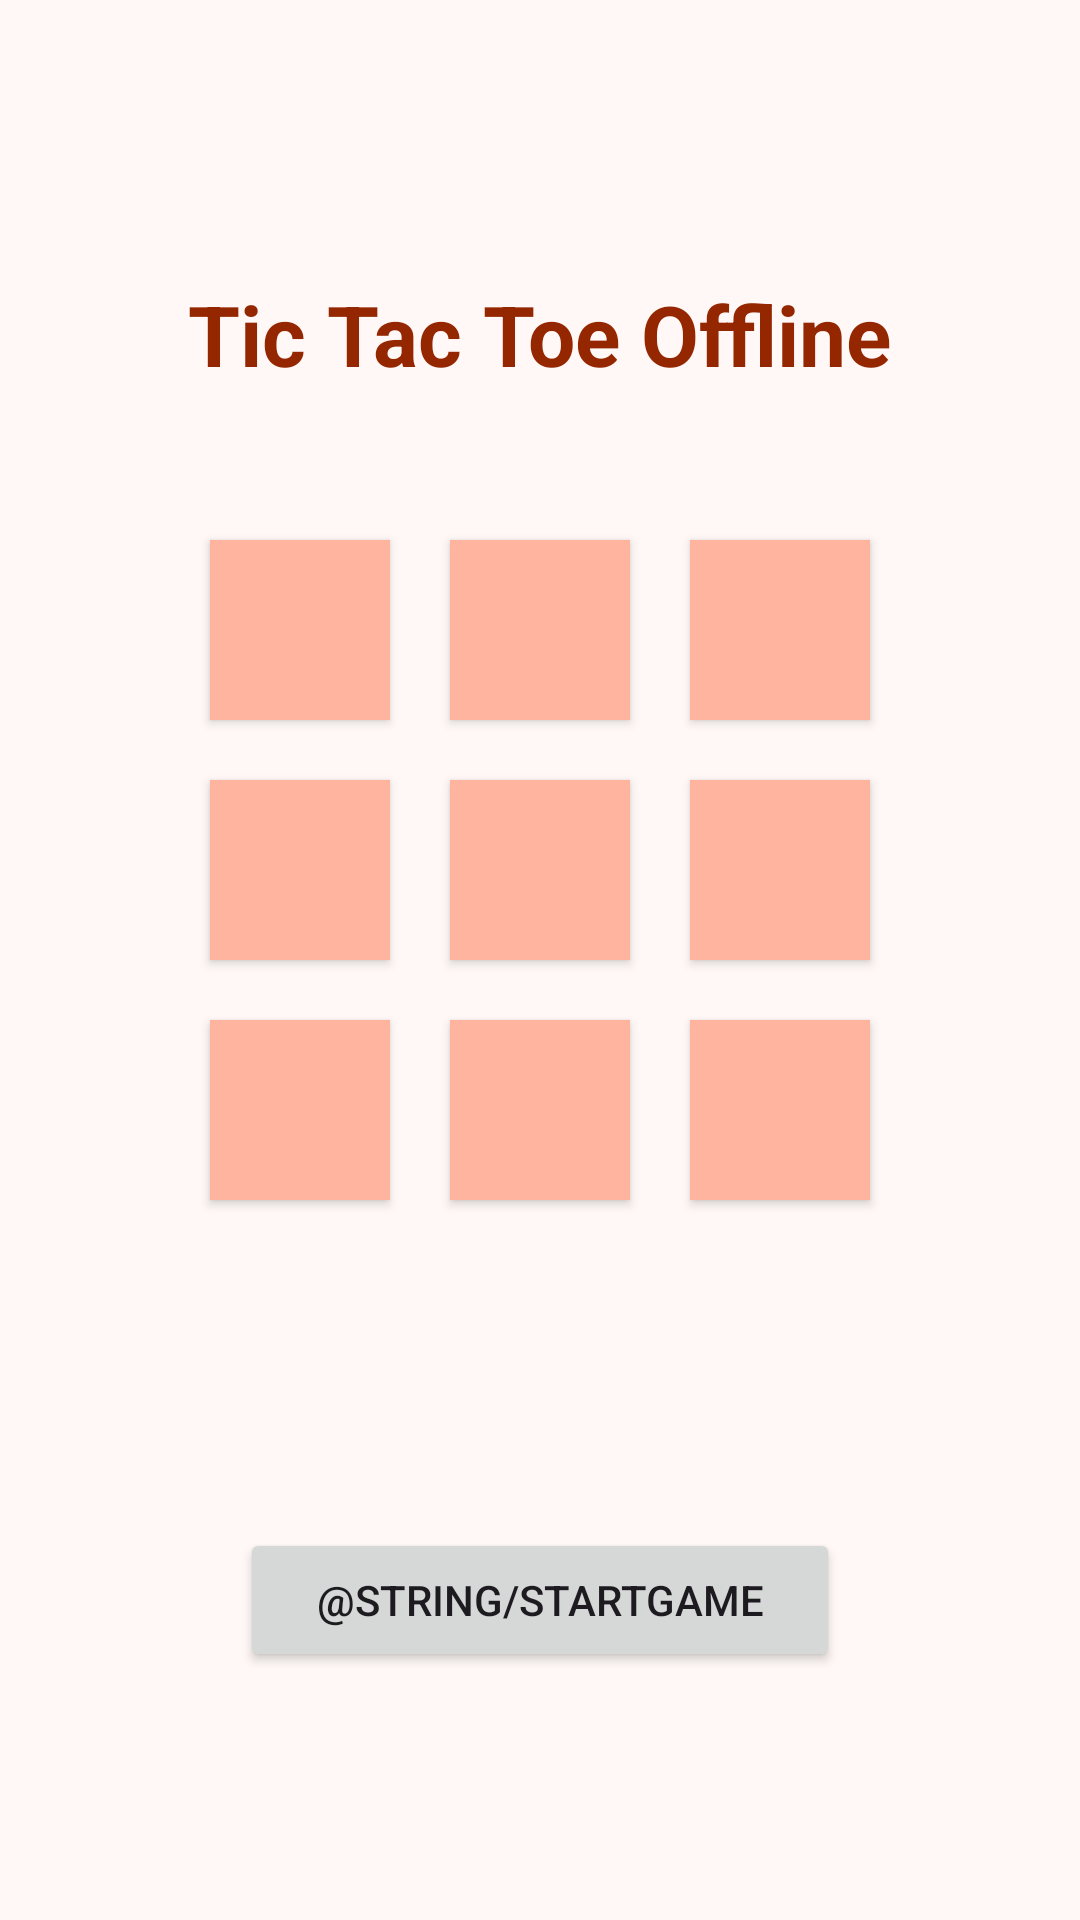

Write the Android layout XML for this screen, with the resource values it uses.
<!-- AndroidManifest.xml: application theme AppTheme -->
<!-- res/layout/activity_offline_game.xml -->
<?xml version="1.0" encoding="utf-8"?>
<LinearLayout xmlns:android="http://schemas.android.com/apk/res/android"
    xmlns:app="http://schemas.android.com/apk/res-auto"
    xmlns:tools="http://schemas.android.com/tools"
    android:layout_width="match_parent"
    android:layout_height="match_parent"
    android:layout_gravity="center"
    android:gravity="center"
    android:layout_margin="50dp"
    android:orientation="vertical"
    tools:context=".OfflineGameActivity">

    <TextView
        android:layout_width="wrap_content"
        android:layout_height="wrap_content"
        android:text="@string/gameTitleOffline"
        android:textSize="28sp"
        android:textStyle="bold"
        android:layout_margin="20dp"
        android:textColor="?attr/colorPrimary"
        android:gravity="center_horizontal"
        />



    <GridLayout
        android:layout_width="wrap_content"
        android:layout_height="wrap_content"
        android:layout_gravity="center"
        android:layout_margin="20dp"
        android:columnCount="3">
        <Button
            android:id="@+id/btn0"
            android:layout_width="60dp"
            android:layout_height="60dp"
            android:padding="10dp"
            android:layout_margin="10dp"
            android:background="?attr/colorSecondaryContainer"
            android:textSize="18sp"
            android:textStyle="bold"
            android:tag="0"
            android:text="" />

        <Button
            android:id="@+id/btn1"
            android:layout_width="60dp"
            android:layout_height="60dp"
            android:padding="10dp"
            android:layout_margin="10dp"
            android:background="?attr/colorSecondaryContainer"
            android:textSize="18sp"
            android:textStyle="bold"
            android:tag="1"
            android:text="" />

        <Button
            android:id="@+id/btn2"
            android:layout_width="60dp"
            android:layout_height="60dp"
            android:padding="10dp"
            android:layout_margin="10dp"
            android:background="?attr/colorSecondaryContainer"
            android:textSize="18sp"
            android:textStyle="bold"
            android:tag="2"
            android:text="" />

        <Button
            android:id="@+id/btn3"
            android:layout_width="60dp"
            android:layout_height="60dp"
            android:padding="10dp"
            android:layout_margin="10dp"
            android:background="?attr/colorSecondaryContainer"
            android:textSize="18sp"
            android:textStyle="bold"
            android:tag="3"
            android:text="" />

        <Button
            android:id="@+id/btn4"
            android:layout_width="60dp"
            android:layout_height="60dp"
            android:padding="10dp"
            android:layout_margin="10dp"
            android:background="?attr/colorSecondaryContainer"
            android:textSize="18sp"
            android:textStyle="bold"
            android:tag="4"
            android:text="" />
        <Button
            android:id="@+id/btn5"
            android:layout_width="60dp"
            android:layout_height="60dp"
            android:padding="10dp"
            android:layout_margin="10dp"
            android:background="?attr/colorSecondaryContainer"
            android:textSize="18sp"
            android:textStyle="bold"
            android:tag="5"
            android:text="" />
        <Button
            android:id="@+id/btn6"
            android:layout_width="60dp"
            android:layout_height="60dp"
            android:padding="10dp"
            android:layout_margin="10dp"
            android:background="?attr/colorSecondaryContainer"
            android:textSize="18sp"
            android:textStyle="bold"
            android:tag="6"
            android:text="" />
        <Button
            android:id="@+id/btn7"
            android:layout_width="60dp"
            android:layout_height="60dp"
            android:padding="10dp"
            android:layout_margin="10dp"
            android:background="?attr/colorSecondaryContainer"
            android:textSize="18sp"
            android:textStyle="bold"
            android:tag="7"
            android:text="" />
        <Button
            android:id="@+id/btn8"
            android:layout_width="60dp"
            android:layout_height="60dp"
            android:padding="10dp"
            android:layout_margin="10dp"
            android:background="?attr/colorSecondaryContainer"
            android:textSize="18sp"
            android:textStyle="bold"
            android:tag="8"
            android:text="" />

    </GridLayout>

    <TextView
        android:layout_width="wrap_content"
        android:layout_height="wrap_content"
        android:text=""
        android:textSize="22sp"
        android:textColor="?attr/colorTertiary"
        android:textStyle="bold"
        android:layout_margin="20dp"
        android:id="@+id/gameStatus"
        android:gravity="center_horizontal"
        />

    <Button
        android:layout_width="200dp"
        android:layout_height="wrap_content"
        android:id="@+id/startGame"
        android:layout_margin="10dp"
        android:padding="10dp"
        android:text="@string/startGame"/>


</LinearLayout>
<!-- resources referenced by this layout -->
<resources>
  <string name="gameTitleOffline">Tic Tac Toe Offline</string>
  <string name="startGame">Start Game</string>
  <style name="AppTheme" parent="Theme.Material3.Light.NoActionBar">
          <item name="colorPrimary">@color/md_theme_primary</item>
          <item name="colorOnPrimary">@color/md_theme_onPrimary</item>
          <item name="colorPrimaryContainer">@color/md_theme_primaryContainer</item>
          <item name="colorOnPrimaryContainer">@color/md_theme_onPrimaryContainer</item>
          <item name="colorSecondary">@color/md_theme_secondary</item>
          <item name="colorOnSecondary">@color/md_theme_onSecondary</item>
          <item name="colorSecondaryContainer">@color/md_theme_secondaryContainer</item>
          <item name="colorOnSecondaryContainer">@color/md_theme_onSecondaryContainer</item>
          <item name="colorTertiary">@color/md_theme_tertiary</item>
          <item name="colorOnTertiary">@color/md_theme_onTertiary</item>
          <item name="colorTertiaryContainer">@color/md_theme_tertiaryContainer</item>
          <item name="colorOnTertiaryContainer">@color/md_theme_onTertiaryContainer</item>
          <item name="colorError">@color/md_theme_error</item>
          <item name="colorOnError">@color/md_theme_onError</item>
          <item name="colorErrorContainer">@color/md_theme_errorContainer</item>
          <item name="colorOnErrorContainer">@color/md_theme_onErrorContainer</item>
          <item name="android:colorBackground">@color/md_theme_background</item>
          <item name="colorOnBackground">@color/md_theme_onBackground</item>
          <item name="colorSurface">@color/md_theme_surface</item>
          <item name="colorOnSurface">@color/md_theme_onSurface</item>
          <item name="colorSurfaceVariant">@color/md_theme_surfaceVariant</item>
          <item name="colorOnSurfaceVariant">@color/md_theme_onSurfaceVariant</item>
          <item name="colorOutline">@color/md_theme_outline</item>
          <item name="colorSurfaceInverse">@color/md_theme_inverseSurface</item>
          <item name="colorOnSurfaceInverse">@color/md_theme_inverseOnSurface</item>
          <item name="colorPrimaryInverse">@color/md_theme_inversePrimary</item>
          </style>
  <color name="md_theme_primary">#942600</color>
  <color name="md_theme_onPrimary">#FFFFFF</color>
  <color name="md_theme_primaryContainer">#C74923</color>
  <color name="md_theme_onPrimaryContainer">#FFFFFF</color>
  <color name="md_theme_secondary">#8E4C39</color>
  <color name="md_theme_onSecondary">#FFFFFF</color>
  <color name="md_theme_secondaryContainer">#FFB49F</color>
  <color name="md_theme_onSecondaryContainer">#5C2515</color>
  <color name="md_theme_tertiary">#745B00</color>
  <color name="md_theme_onTertiary">#FFFFFF</color>
  <color name="md_theme_tertiaryContainer">#C8A84A</color>
  <color name="md_theme_onTertiaryContainer">#2A1F00</color>
  <color name="md_theme_error">#BA1A1A</color>
  <color name="md_theme_onError">#FFFFFF</color>
  <color name="md_theme_errorContainer">#FFDAD6</color>
  <color name="md_theme_onErrorContainer">#410002</color>
  <color name="md_theme_background">#FFF8F6</color>
  <color name="md_theme_onBackground">#251915</color>
  <color name="md_theme_surface">#FFF8F6</color>
  <color name="md_theme_onSurface">#251915</color>
  <color name="md_theme_surfaceVariant">#FEDBD2</color>
  <color name="md_theme_onSurfaceVariant">#59413B</color>
  <color name="md_theme_outline">#8C7169</color>
  <color name="md_theme_inverseSurface">#3C2D29</color>
  <color name="md_theme_inverseOnSurface">#FFEDE8</color>
  <color name="md_theme_inversePrimary">#FFB5A0</color>
</resources>
